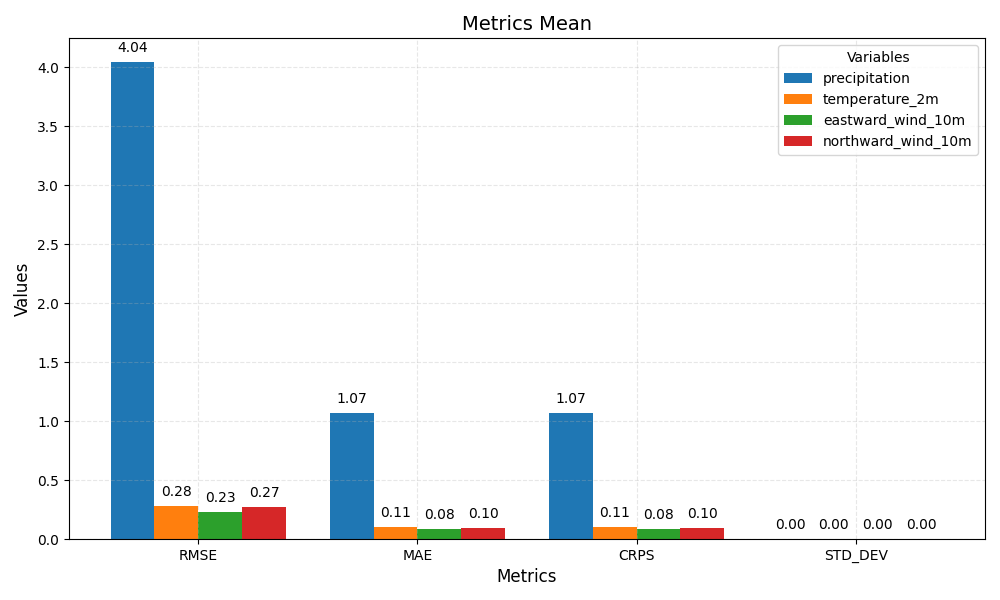

The file beside this chart, header and first rows:
metric, precipitation, temperature_2m, eastward_wind_10m, northward_wind_10m
rmse, 4.04, 0.28, 0.23, 0.27
mae, 1.07, 0.11, 0.08, 0.10
crps, 1.07, 0.11, 0.08, 0.10
std_dev, 0.00, 0.00, 0.00, 0.00
